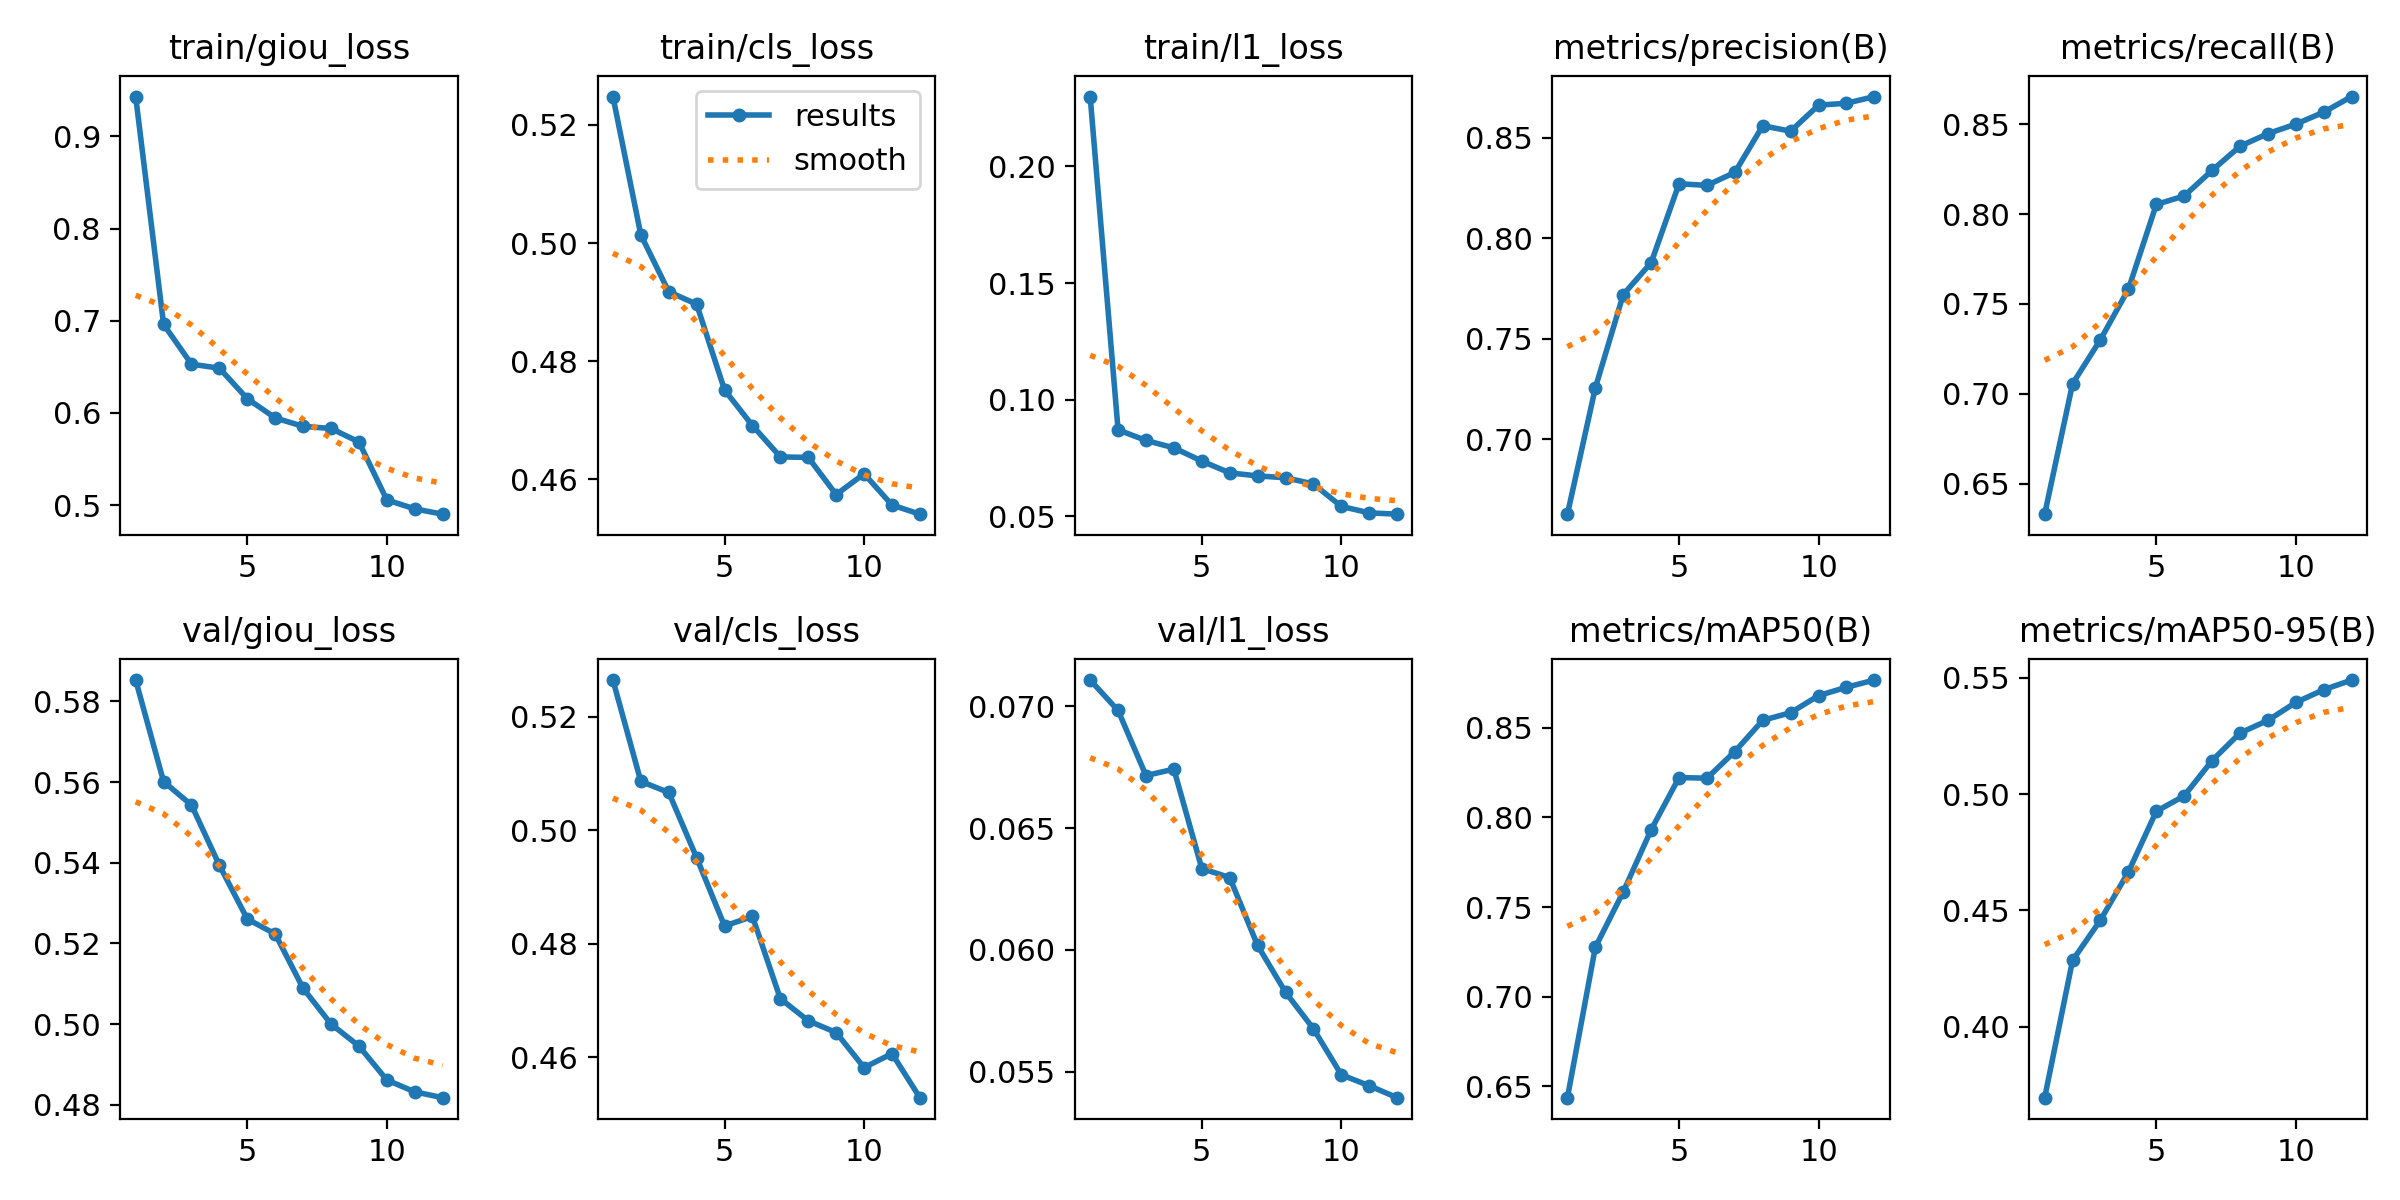

Source data for this figure (header and first rows):
epoch, time, train/giou_loss, train/cls_loss, train/l1_loss, metrics/precision(B), metrics/recall(B), metrics/mAP50(B), metrics/mAP50-95(B), val/giou_loss, val/cls_loss, val/l1_loss, lr/pg0, lr/pg1, lr/pg2
1, 855.2, 0.9432, 0.5248, 0.2299, 0.6628, 0.633, 0.6437, 0.3694, 0.5853, 0.5265, 0.07108, 0.0002774, 0.0002774, 0.0002774
2, 1688, 0.696, 0.5014, 0.08703, 0.7256, 0.7056, 0.7276, 0.4284, 0.5601, 0.5087, 0.06983, 0.0005092, 0.0005092, 0.0005092
3, 2520, 0.6528, 0.4918, 0.08249, 0.772, 0.7302, 0.7585, 0.4458, 0.5543, 0.5067, 0.06716, 0.0006953, 0.0006953, 0.0006953
4, 3352, 0.6485, 0.4896, 0.07932, 0.7878, 0.7582, 0.7932, 0.4665, 0.5394, 0.4952, 0.06742, 0.0006268, 0.0006268, 0.0006268
5, 4182, 0.6153, 0.4751, 0.07365, 0.8271, 0.8054, 0.8223, 0.4926, 0.526, 0.4832, 0.06334, 0.0005581, 0.0005581, 0.0005581
6, 5012, 0.5945, 0.4691, 0.06859, 0.8263, 0.8101, 0.8219, 0.4992, 0.5223, 0.4848, 0.06297, 0.0004894, 0.0004894, 0.0004894
7, 5842, 0.5853, 0.4638, 0.06728, 0.8327, 0.8244, 0.8368, 0.5144, 0.5089, 0.4703, 0.06018, 0.0004207, 0.0004207, 0.0004207
8, 6672, 0.583, 0.4637, 0.0665, 0.8559, 0.8378, 0.8542, 0.5263, 0.5, 0.4664, 0.05826, 0.0003519, 0.0003519, 0.0003519
9, 7503, 0.5684, 0.4574, 0.06384, 0.8533, 0.8448, 0.8585, 0.5317, 0.4945, 0.4644, 0.05676, 0.0002832, 0.0002832, 0.0002832
10, 8325, 0.5055, 0.461, 0.0542, 0.8662, 0.8501, 0.868, 0.5394, 0.4861, 0.4582, 0.05487, 0.0002145, 0.0002145, 0.0002145
11, 9144, 0.4958, 0.4557, 0.05145, 0.8671, 0.8567, 0.8726, 0.5449, 0.4832, 0.4607, 0.05442, 0.0001458, 0.0001458, 0.0001458
12, 9965, 0.4901, 0.4541, 0.05088, 0.8705, 0.8654, 0.8767, 0.5491, 0.4817, 0.4529, 0.05393, 7.70525e-05, 7.70525e-05, 7.70525e-05
